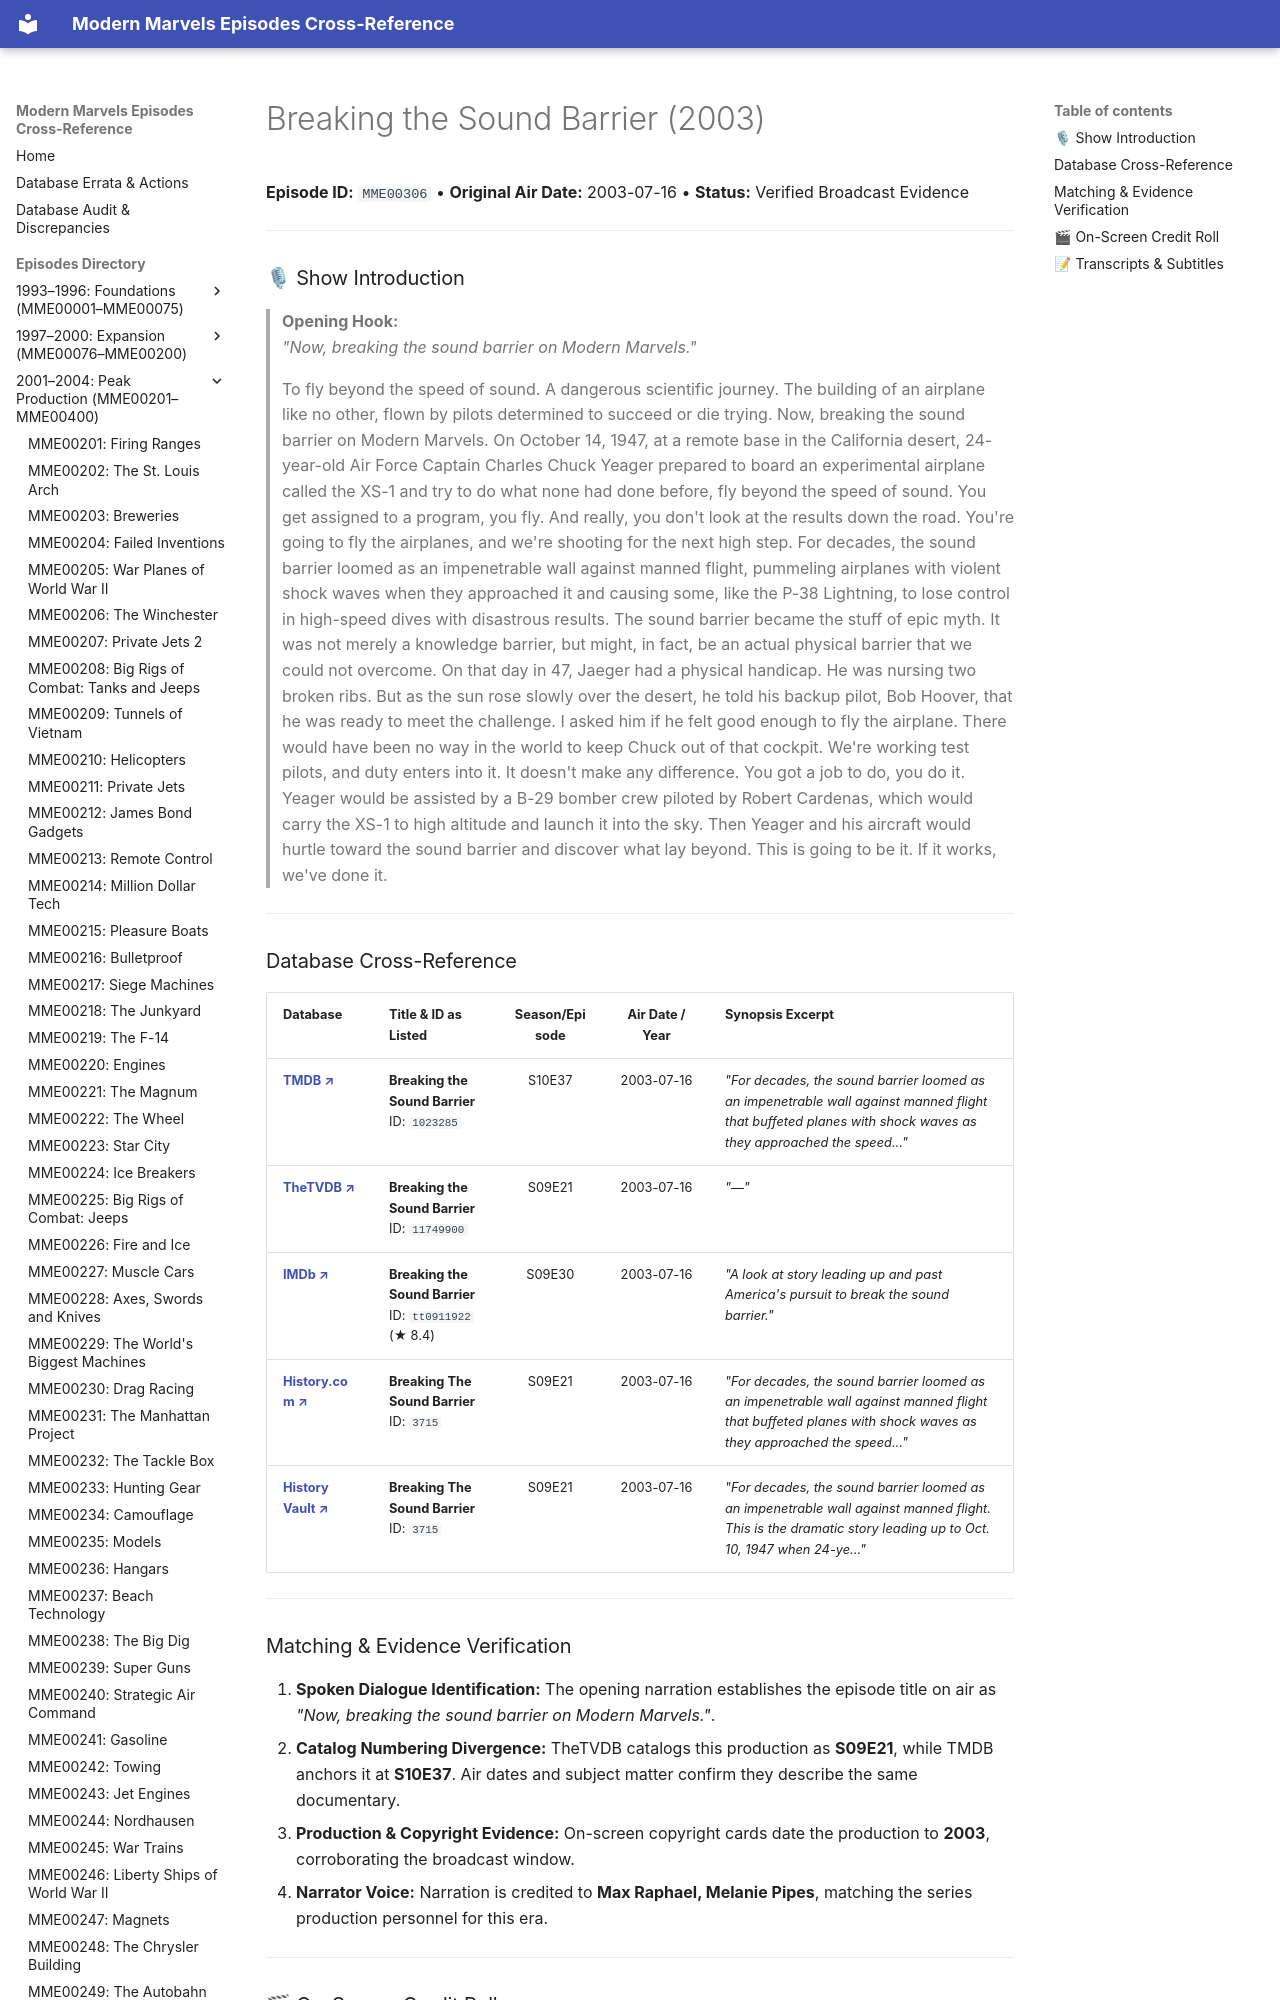

repository: ModernMarvelsFan/ModernMarvels · page: episodes/MME00306/index.html · generator: mkdocs

# Breaking the Sound Barrier (2003)

**Episode ID:** `MME00306` • **Original Air Date:** 2003-07-16 • **Status:** Verified Broadcast Evidence

---

### 🎙 Show Introduction

> **Opening Hook:**  
> *"Now, breaking the sound barrier on Modern Marvels."*
